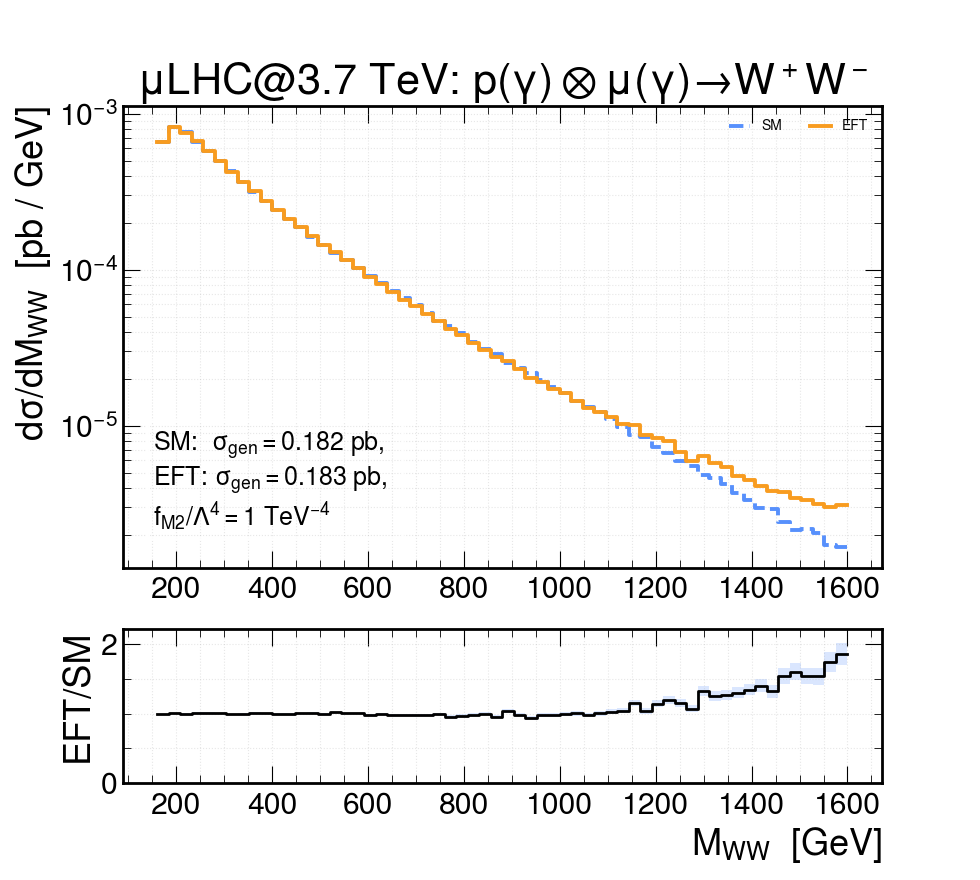

Source data for this figure (header and first rows):
bin_lo_GeV, bin_hi_GeV, SM_dsig_pb_per_GeV, EFT_dsig_pb_per_GeV, ratio, ratio_stat
160, 184, 0.0006611, 0.0006574, 0.9944, 0.004777
184, 208, 0.00082, 0.0008245, 1.005, 0.004325
208, 232, 0.0007559, 0.0007554, 0.9993, 0.004484
232, 256, 0.0006611, 0.0006688, 1.012, 0.004839
256, 280, 0.0005734, 0.0005792, 1.01, 0.005189
280, 304, 0.0004939, 0.0004948, 1.002, 0.005558
304, 328, 0.0004259, 0.0004227, 0.9924, 0.005942
328, 352, 0.0003667, 0.0003666, 0.9998, 0.00644
352, 376, 0.0003146, 0.0003175, 1.009, 0.007002
376, 400, 0.0002759, 0.000277, 1.004, 0.00745
400, 424, 0.0002409, 0.0002401, 0.9967, 0.007927
424, 448, 0.0002113, 0.0002109, 0.9979, 0.008471
448, 472, 0.0001862, 0.0001866, 1.002, 0.009053
472, 496, 0.0001624, 0.0001635, 1.006, 0.009723
496, 520, 0.0001446, 0.0001438, 0.9947, 0.01022
520, 544, 0.0001283, 0.0001303, 1.015, 0.01101
544, 568, 0.0001148, 0.0001151, 1.003, 0.01154
568, 592, 0.0001025, 0.0001026, 1, 0.01218
592, 616, 9.07287e-05, 8.94464e-05, 0.9859, 0.01281
616, 640, 8.17255e-05, 8.0912e-05, 0.99, 0.01354
640, 664, 7.32675e-05, 7.21867e-05, 0.9852, 0.01425
664, 688, 6.53471e-05, 6.42559e-05, 0.9833, 0.01507
688, 712, 5.935e-05, 5.84033e-05, 0.984, 0.01582
712, 736, 5.2785e-05, 5.18784e-05, 0.9828, 0.01676
736, 760, 4.69091e-05, 4.66829e-05, 0.9952, 0.01794
760, 784, 4.36758e-05, 4.16708e-05, 0.9541, 0.01802
784, 808, 3.94808e-05, 3.82785e-05, 0.9695, 0.01918
808, 832, 3.46044e-05, 3.39693e-05, 0.9816, 0.02068
832, 856, 3.08638e-05, 3.06992e-05, 0.9947, 0.02211
856, 880, 2.89708e-05, 2.77042e-05, 0.9563, 0.02216
880, 904, 2.52983e-05, 2.61455e-05, 1.033, 0.02514
904, 928, 2.35795e-05, 2.32116e-05, 0.9844, 0.0251
928, 952, 2.1641e-05, 2.02165e-05, 0.9342, 0.0252
952, 976, 1.9589e-05, 1.91392e-05, 0.977, 0.02739
976, 1000, 1.75975e-05, 1.7275e-05, 0.9817, 0.029
1000, 1024, 1.62345e-05, 1.61213e-05, 0.993, 0.03045
1024, 1048, 1.43112e-05, 1.4364e-05, 1.004, 0.03269
1048, 1072, 1.32511e-05, 1.29887e-05, 0.9802, 0.03338
1072, 1096, 1.22516e-05, 1.23087e-05, 1.005, 0.03536
1096, 1120, 1.10401e-05, 1.13307e-05, 1.026, 0.03785
1120, 1144, 9.79828e-06, 1.02e-05, 1.041, 0.04061
1144, 1168, 8.75333e-06, 1.00624e-05, 1.15, 0.04633
1168, 1192, 8.50345e-06, 8.77884e-06, 1.032, 0.04332
1192, 1216, 7.30706e-06, 8.33569e-06, 1.141, 0.05041
1216, 1240, 6.70129e-06, 7.98424e-06, 1.191, 0.05443
1240, 1264, 5.9138e-06, 6.81525e-06, 1.152, 0.05647
1264, 1288, 5.54277e-06, 5.9366e-06, 1.071, 0.05517
1288, 1312, 4.82342e-06, 6.38739e-06, 1.324, 0.06965
1312, 1336, 4.6114e-06, 5.76851e-06, 1.251, 0.06813
1336, 1360, 4.26308e-06, 5.40177e-06, 1.267, 0.07157
1360, 1384, 3.6876e-06, 4.79054e-06, 1.299, 0.07847
1384, 1408, 3.34686e-06, 4.50021e-06, 1.345, 0.08462
1408, 1432, 2.95311e-06, 4.12583e-06, 1.397, 0.09284
1432, 1456, 2.90768e-06, 3.83549e-06, 1.319, 0.08943
1456, 1480, 2.43064e-06, 3.7438e-06, 1.54, 0.1106
1480, 1504, 2.15047e-06, 3.44583e-06, 1.602, 0.1214
1504, 1528, 2.18833e-06, 3.36178e-06, 1.536, 0.1163
1528, 1552, 2.06718e-06, 3.17077e-06, 1.534, 0.1195
1552, 1576, 1.72643e-06, 2.99504e-06, 1.735, 0.1445
1576, 1600, 1.681e-06, 3.11729e-06, 1.854, 0.1547
